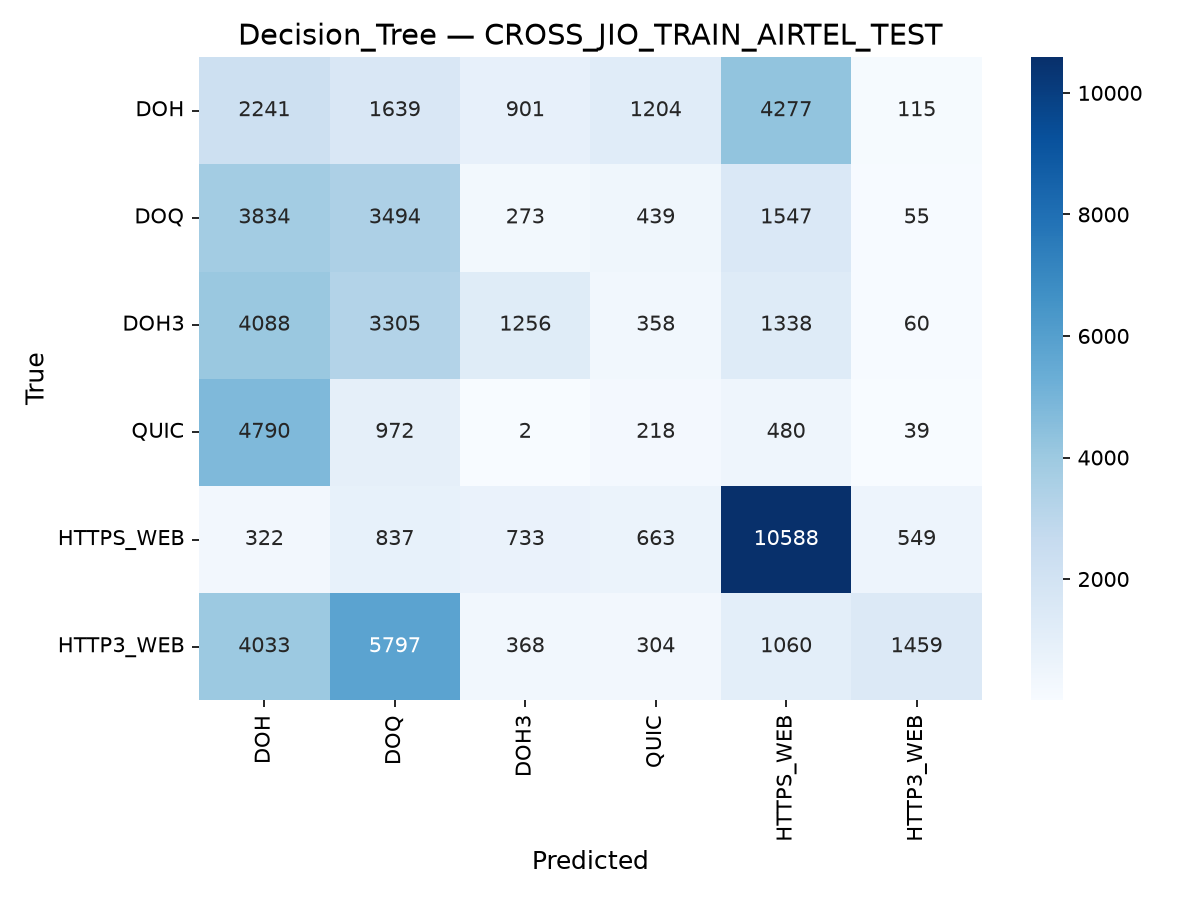

The data file committed next to this chart (first rows):
, DOH, DOQ, DOH3, QUIC, HTTPS_WEB, HTTP3_WEB
DOH, 2241, 1639, 901, 1204, 4277, 115
DOQ, 3834, 3494, 273, 439, 1547, 55
DOH3, 4088, 3305, 1256, 358, 1338, 60
QUIC, 4790, 972, 2, 218, 480, 39
HTTPS_WEB, 322, 837, 733, 663, 10588, 549
HTTP3_WEB, 4033, 5797, 368, 304, 1060, 1459
